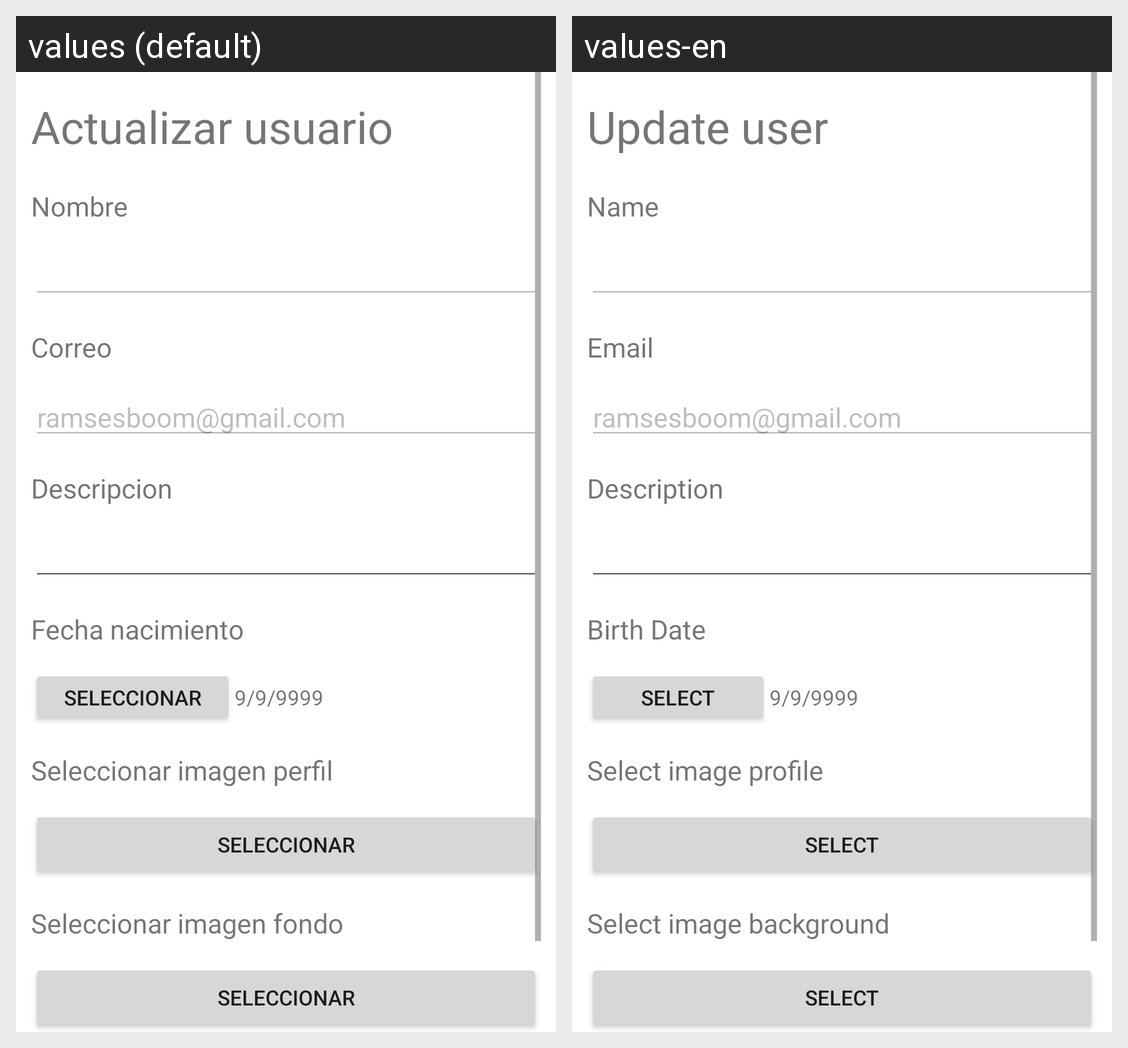

The Android screen above is rendered under two locales of the same app. Produce the string resources it draws, with the default and per-locale values.
Android screen res/layout/activity_actividad_editar_usuario.xml rendered under 2 locales, left to right: values (default), values-en. Device: Nexus 5 (rendered at 1080×1920; each locale shown at half size, 540×960, under a caption strip naming it); theme Theme.GameNode1.
Strings drawn on this screen, with the default value and each locale's value (text and hints the layout hard-codes, and strings that could not be matched under every locale, appear in the picture but are not listed):

tv_titulo_actualizar_usuario
  values: Actualizar usuario
  values-en: Update user

caracteristica_name
  values: Nombre
  values-en: Name

caracteristica_email
  values: Correo
  values-en: Email

caracteristica_descripcion
  values: Descripcion
  values-en: Description

caracteristica_fecha_nac
  values: Fecha nacimiento
  values-en: Birth Date

palabra_seleccionar
  values: SELECCIONAR
  values-en: SELECT

caracteristica_seleccionar_img_perfil
  values: Seleccionar imagen perfil
  values-en: Select image profile

caracteristica_seleccionar_img_fondo
  values: Seleccionar imagen fondo
  values-en: Select image background
